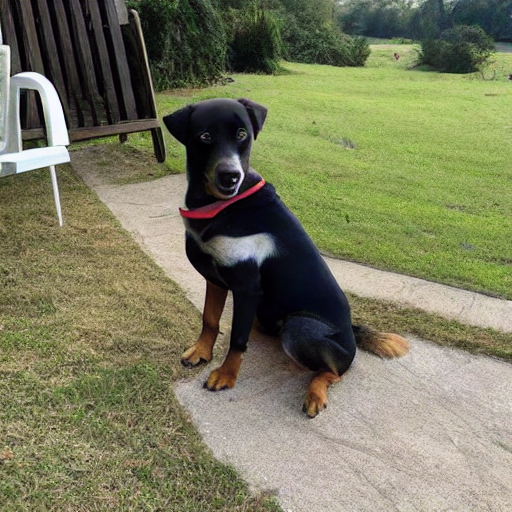
Generation parameters embedded in this image by AUTOMATIC1111 Stable Diffusion web UI or a fork of it (Forge, ...) (PNG 'parameters' text chunk):
photo of a dog
Negative prompt: unfocused, distorted, bad composition
Steps: 50, Sampler: DDIM, CFG scale: 10, Seed: 88569030, Size: 512x512, Model hash: 06c50424, Batch size: 30, Batch pos: 12